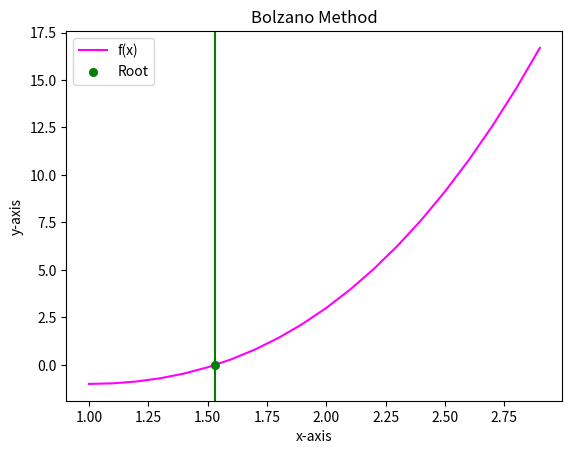

Write Python code to recreate this figure.
# https://www.geeksforgeeks.org/graph-plotting-in-python-set-1/
# https://www.codesansar.com/numerical-methods/bisection-method-python-program.htm

import matplotlib.pyplot as plt
import numpy as np

# Defining Function


def f(x):
    return x**3 - 3 * x + 1

# Implementing Bisection Method


def bisection(x0, x1, e):
    count = 1
    condition = True

    while condition:
        x2 = (x0 + x1) / 2
        print("Iteration-%d, x2 = %0.6f and f(x2) = %0.6f" %
              (count, x2, f(x2)))

        if f(x0) * f(x2) < 0:
            x1 = x2
        else:
            x0 = x2

        count += 1
        condition = abs(f(x2)) > e

    return x2

# # Note: You can combine above two section like this
# x0 = float(input("First Guess: "))
# x1 = float(input("Second Guess: "))
# e = float(input("Tolerable Error: "))


x0 = 1
x1 = 3
e = 0.1

# Checking Correctness of initial guess values and bisecting
if f(x0) * f(x1) > 0.0:
    print("Given values do not bracket the root.")
    print("Try Again with different guess values.")
else:
    root = bisection(x0, x1, e)
    print("\nRequired Root is : %0.8f" % root)

x = np.arange(x0, x1, e)
y = f(x)


def buildGraph():
    plt.plot(x, y, color = "#FF00FF", label = "f(x)", zorder = 0)
    plt.axvline(x = root, ymin = 0, ymax = 1, color = "green", zorder = 1)
    plt.scatter(root, f(root), color = "green",
                linewidths = 0.5, label = "Root", zorder = 2)
    plt.xlabel("x-axis")
    plt.ylabel("y-axis")
    plt.title("Bolzano Method")
    plt.legend()
    plt.show()


buildGraph()